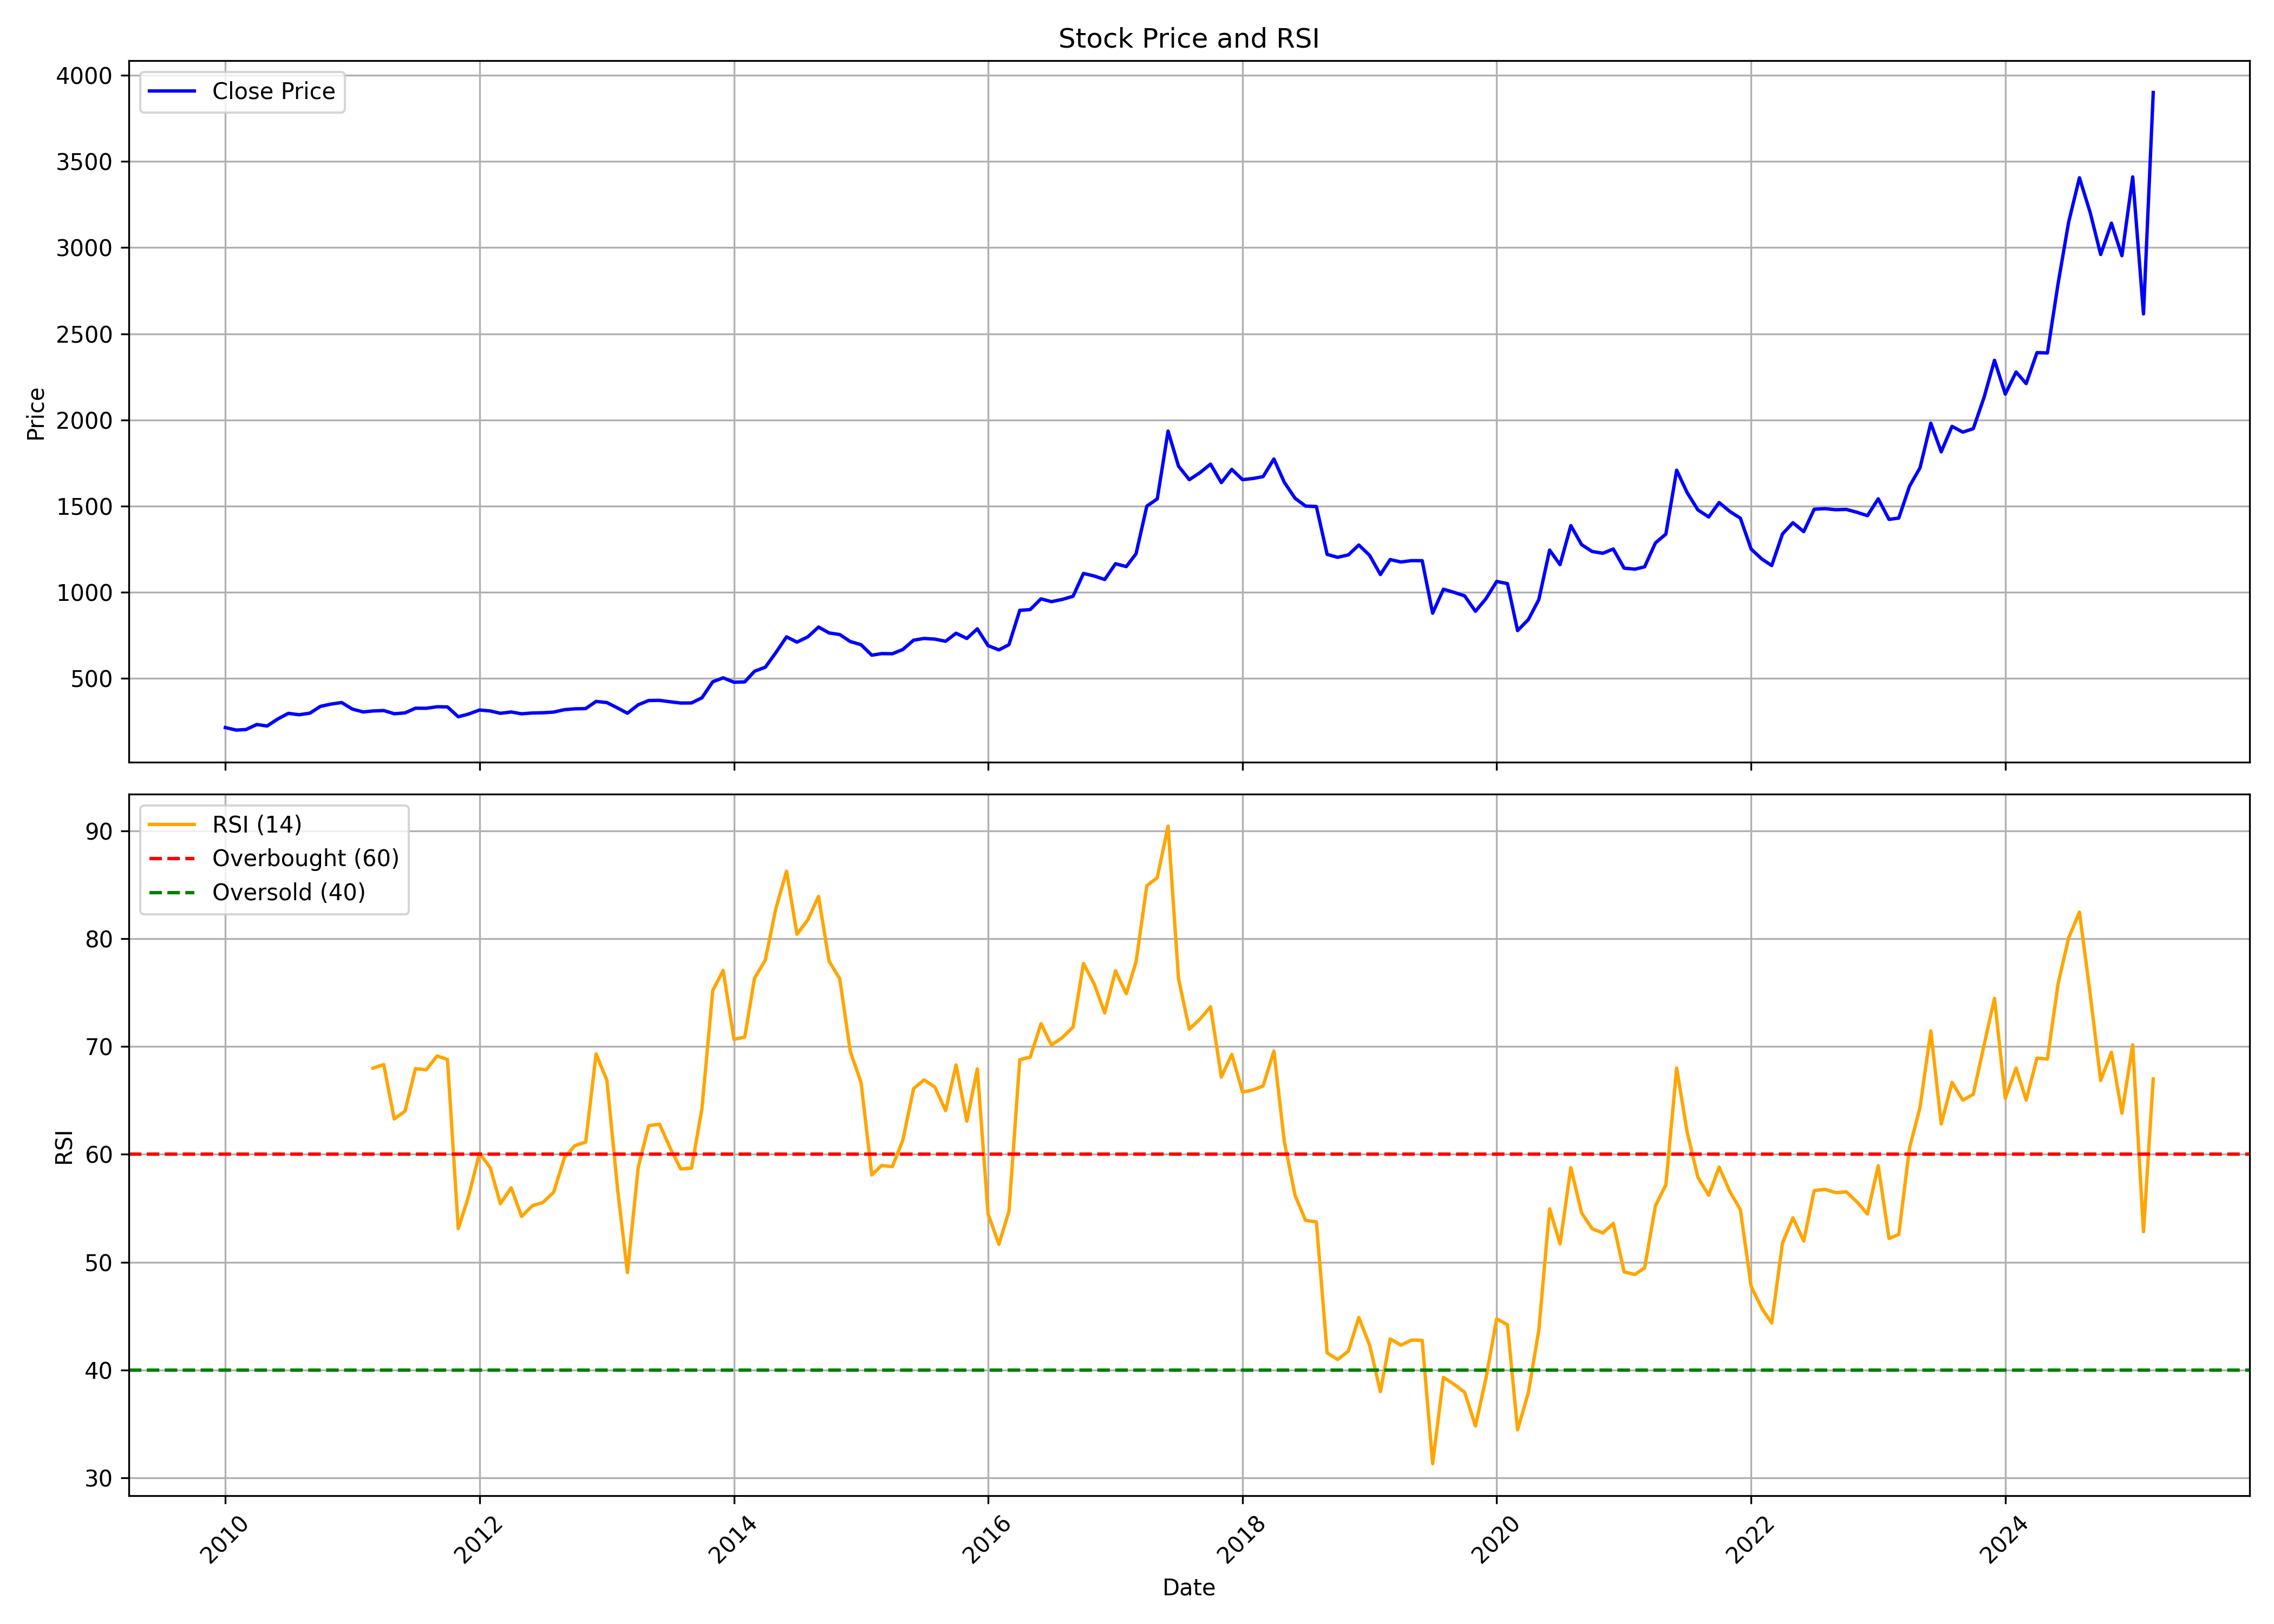

Source data for this figure (header and first rows):
, date, symbol, open, high, low, close, volume, rsi
0, 2010-01-01, SWARAJENG, 244.3, 256.3, 201.5, 215.6, 202245, 
1, 2010-02-01, SWARAJENG, 216.4, 237.3, 195.7, 201.1, 126353, 
2, 2010-03-01, SWARAJENG, 201.1, 220.4, 171.2, 204.1, 62324, 
3, 2010-04-01, SWARAJENG, 203.5, 255.8, 200.2, 233.2, 292873, 
4, 2010-05-01, SWARAJENG, 232.4, 239.4, 212.9, 224.8, 147081, 
5, 2010-06-01, SWARAJENG, 221.9, 284.4, 211.9, 265.9, 528840, 
6, 2010-07-01, SWARAJENG, 263.6, 327, 259.3, 298.1, 3160849, 
7, 2010-08-01, SWARAJENG, 311.6, 321.3, 286.9, 289.9, 549724, 
8, 2010-09-01, SWARAJENG, 288.7, 326.8, 261.6, 299.4, 367498, 
9, 2010-10-01, SWARAJENG, 298.4, 368.4, 296.9, 338.6, 1189611, 
10, 2010-11-01, SWARAJENG, 341.4, 400.1, 304.3, 352.1, 707251, 
11, 2010-12-01, SWARAJENG, 342.9, 369, 323.4, 360.7, 106168, 
12, 2011-01-01, SWARAJENG, 364.2, 393.7, 306.9, 322.7, 61366, 
13, 2011-02-01, SWARAJENG, 322.8, 328.9, 288.4, 306.3, 115585, 
14, 2011-03-01, SWARAJENG, 306.9, 324.1, 295.6, 311.9, 96671, 68
15, 2011-04-01, SWARAJENG, 317.3, 361.4, 308.7, 314.5, 367578, 68.33
16, 2011-05-01, SWARAJENG, 314.2, 318.3, 287, 295.9, 64747, 63.28
17, 2011-06-01, SWARAJENG, 300.3, 314.8, 290.8, 300.6, 31733, 64.01
18, 2011-07-01, SWARAJENG, 308.4, 340.6, 297.6, 327.8, 89190, 67.95
19, 2011-08-01, SWARAJENG, 334.5, 347.6, 315.6, 327.5, 122328, 67.85
20, 2011-09-01, SWARAJENG, 327.5, 365.2, 323.8, 336.4, 84367, 69.13
21, 2011-10-01, SWARAJENG, 336.1, 348.4, 322.7, 335.4, 155991, 68.81
22, 2011-11-01, SWARAJENG, 338.7, 349.7, 273.1, 278.2, 78709, 53.11
23, 2011-12-01, SWARAJENG, 286, 305.8, 256.9, 294.3, 37783, 56.15
24, 2012-01-01, SWARAJENG, 293.4, 324.2, 289, 317.4, 28267, 60.12
25, 2012-02-01, SWARAJENG, 324.2, 342.3, 301.1, 311.9, 92828, 58.75
26, 2012-03-01, SWARAJENG, 312.4, 327.7, 278.8, 298.4, 40725, 55.42
27, 2012-04-01, SWARAJENG, 310.2, 319, 281.1, 306, 149459, 56.9
28, 2012-05-01, SWARAJENG, 304.5, 308.8, 280.5, 295.6, 32887, 54.24
29, 2012-06-01, SWARAJENG, 295.6, 314.4, 287.6, 300.2, 24097, 55.24
30, 2012-07-01, SWARAJENG, 306.5, 333, 293.1, 301.5, 48899, 55.54
31, 2012-08-01, SWARAJENG, 309.7, 317.3, 292.3, 305.5, 42306, 56.48
32, 2012-09-01, SWARAJENG, 309.6, 339.9, 300.6, 319.4, 74862, 59.7
33, 2012-10-01, SWARAJENG, 324.4, 336, 310, 324.3, 141228, 60.81
34, 2012-11-01, SWARAJENG, 321.9, 339.6, 317.3, 325.7, 91768, 61.14
35, 2012-12-01, SWARAJENG, 327.8, 400.4, 324.8, 367.3, 360188, 69.32
36, 2013-01-01, SWARAJENG, 364.9, 392, 358.9, 360.6, 234775, 66.86
37, 2013-02-01, SWARAJENG, 367.7, 367.7, 324.9, 328.9, 84085, 56.68
38, 2013-03-01, SWARAJENG, 329, 345.9, 293.1, 298.7, 68645, 49.04
39, 2013-04-01, SWARAJENG, 302.2, 357.2, 287.1, 347.9, 91159, 58.79
40, 2013-05-01, SWARAJENG, 347.9, 389, 347.9, 372.6, 82614, 62.66
41, 2013-06-01, SWARAJENG, 370.3, 394.3, 368.4, 373.5, 82008, 62.8
42, 2013-07-01, SWARAJENG, 379.2, 404.1, 361.8, 365.4, 304109, 60.64
43, 2013-08-01, SWARAJENG, 379.9, 389.2, 335.9, 357.9, 143708, 58.65
44, 2013-09-01, SWARAJENG, 354, 372.7, 345.3, 358.4, 48556, 58.73
45, 2013-10-01, SWARAJENG, 355.9, 401.1, 355.9, 388.5, 59996, 64.23
46, 2013-11-01, SWARAJENG, 392.4, 492.1, 384.7, 481.1, 151835, 75.19
47, 2013-12-01, SWARAJENG, 482.8, 524.3, 439.5, 504.1, 130011, 77.07
48, 2014-01-01, SWARAJENG, 506.2, 527.4, 457.3, 478.6, 141491, 70.67
49, 2014-02-01, SWARAJENG, 478.8, 519.6, 466.6, 480.6, 66305, 70.88
50, 2014-03-01, SWARAJENG, 486.6, 557.2, 486.4, 542.3, 156082, 76.34
51, 2014-04-01, SWARAJENG, 543.9, 576.9, 523.5, 565.6, 311172, 78.02
52, 2014-05-01, SWARAJENG, 565.6, 666.3, 565.6, 649.5, 394788, 82.76
53, 2014-06-01, SWARAJENG, 652.7, 775.4, 652.7, 741.9, 219924, 86.27
54, 2014-07-01, SWARAJENG, 755.8, 777, 669, 711.3, 447145, 80.42
55, 2014-08-01, SWARAJENG, 729.6, 773.5, 688.6, 741.7, 368418, 81.74
56, 2014-09-01, SWARAJENG, 757.6, 855.6, 736.9, 798.7, 299580, 83.93
57, 2014-10-01, SWARAJENG, 805.4, 812.2, 738.8, 764.7, 58857, 77.94
58, 2014-11-01, SWARAJENG, 779.9, 789.5, 743.4, 755.2, 135860, 76.29
59, 2014-12-01, SWARAJENG, 768.7, 769.6, 697.7, 714.7, 106456, 69.56
... 123 more rows
